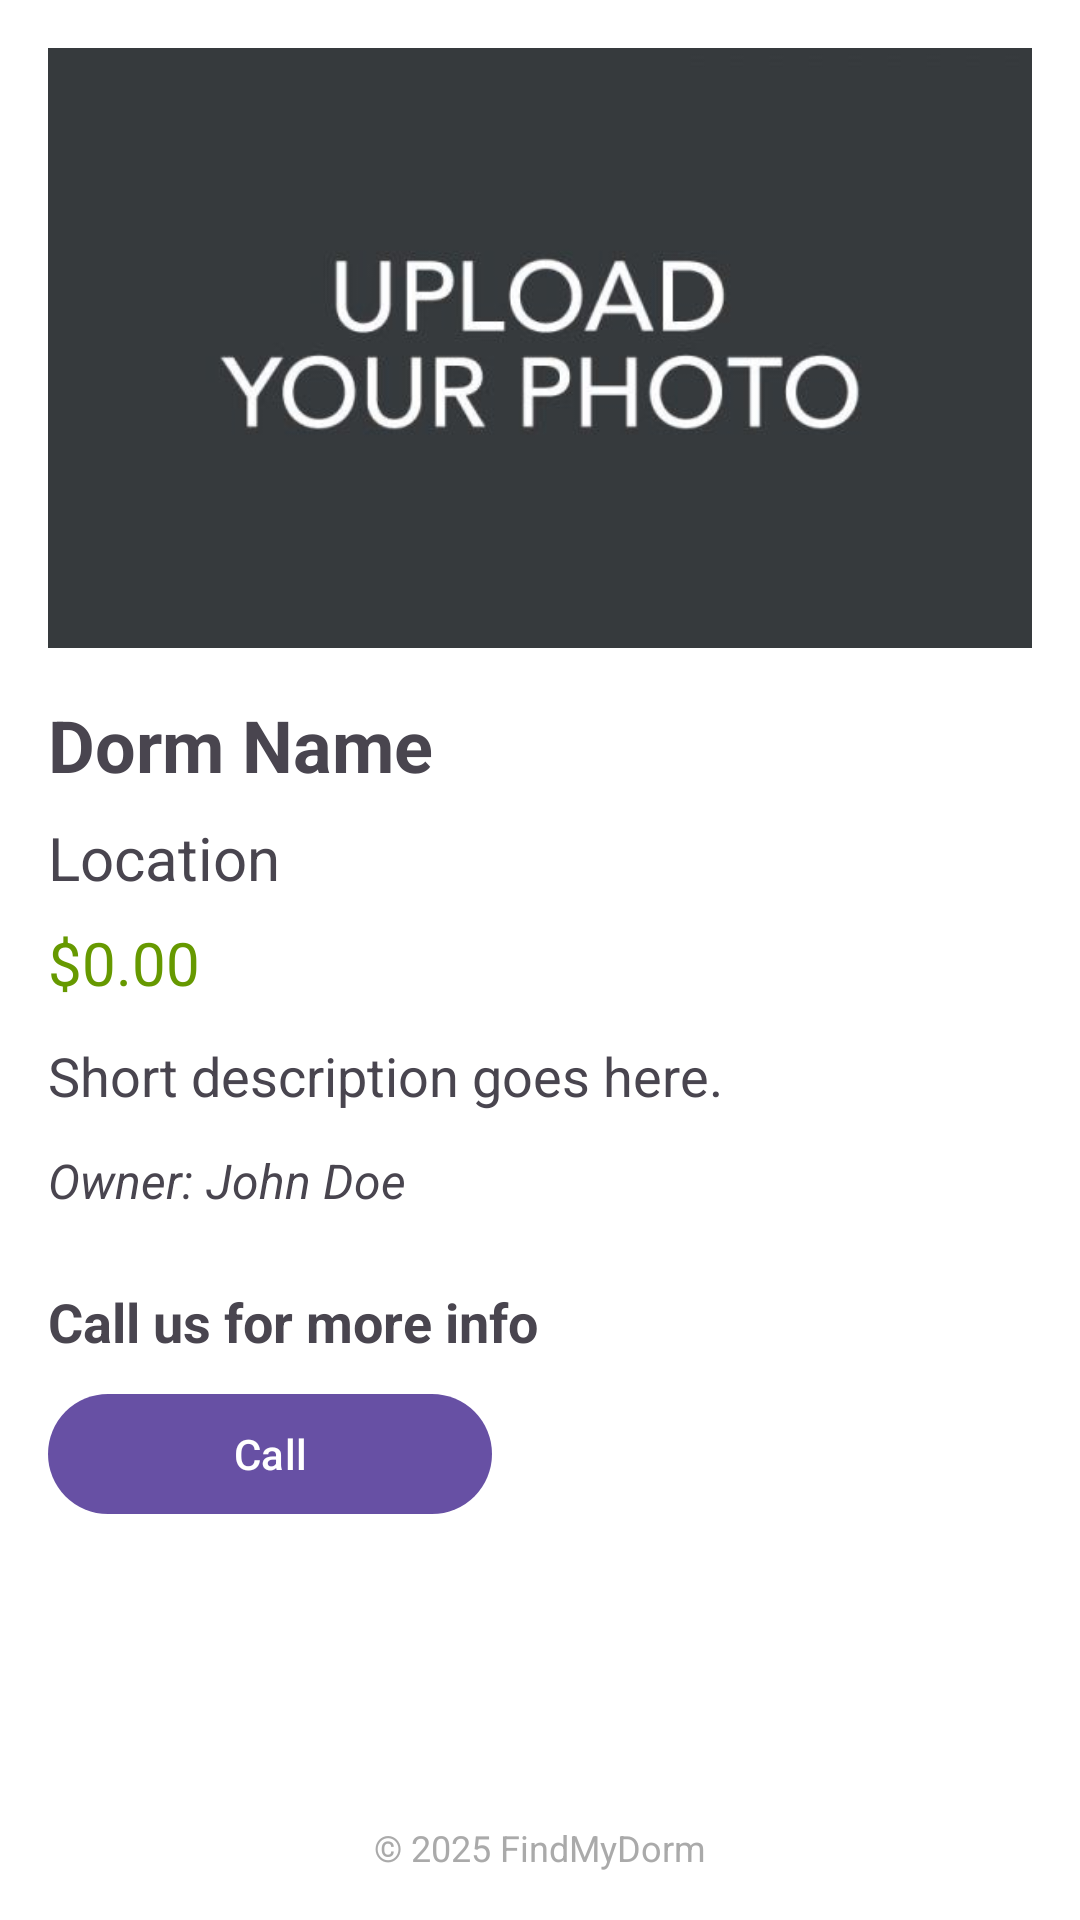

The Android layout XML behind this screen, and the referenced resources:
<!-- AndroidManifest.xml: application theme Theme.FindMyDorm -->
<!-- res/layout/activity_view_dorm.xml -->
<?xml version="1.0" encoding="utf-8"?>
<androidx.constraintlayout.widget.ConstraintLayout
    xmlns:android="http://schemas.android.com/apk/res/android"
    xmlns:app="http://schemas.android.com/apk/res-auto"
    android:layout_width="match_parent"
    android:layout_height="match_parent"
    android:background="@android:color/white">

    
    <Button
        android:id="@+id/buttonBack"
        android:layout_width="wrap_content"
        android:layout_height="wrap_content"
        android:text="Back"
        android:layout_margin="16dp"
        app:layout_constraintTop_toTopOf="parent"
        app:layout_constraintStart_toStartOf="parent"/>

    
    <ProgressBar
        android:id="@+id/progressBar"
        style="?android:attr/progressBarStyleLarge"
        android:layout_width="wrap_content"
        android:layout_height="wrap_content"
        app:layout_constraintTop_toTopOf="parent"
        app:layout_constraintBottom_toBottomOf="parent"
        app:layout_constraintStart_toStartOf="parent"
        app:layout_constraintEnd_toEndOf="parent"/>

    
    <ScrollView
        android:id="@+id/contentScroll"
        android:layout_width="0dp"
        android:layout_height="0dp"
        app:layout_constraintTop_toTopOf="parent"
        app:layout_constraintBottom_toTopOf="@+id/textViewCopyright"
        app:layout_constraintStart_toStartOf="parent"
        app:layout_constraintEnd_toEndOf="parent">

        <LinearLayout
            android:layout_width="match_parent"
            android:layout_height="wrap_content"
            android:orientation="vertical"
            android:padding="16dp">

            
            <ImageView
                android:id="@+id/imageViewDetail"
                android:layout_width="match_parent"
                android:layout_height="200dp"
                android:scaleType="centerCrop"
                android:src="@drawable/background"/>

            
            <TextView
                android:id="@+id/textViewName"
                android:layout_width="match_parent"
                android:layout_height="wrap_content"
                android:layout_marginTop="16dp"
                android:text="Dorm Name"
                android:textSize="24sp"
                android:textStyle="bold"/>

            
            <TextView
                android:id="@+id/textViewLocation"
                android:layout_width="match_parent"
                android:layout_height="wrap_content"
                android:layout_marginTop="8dp"
                android:text="Location"
                android:textSize="20sp"/>

            
            <TextView
                android:id="@+id/textViewPrice"
                android:layout_width="match_parent"
                android:layout_height="wrap_content"
                android:layout_marginTop="8dp"
                android:text="$0.00"
                android:textColor="@android:color/holo_green_dark"
                android:textSize="20sp"/>

            
            <TextView
                android:id="@+id/textViewShortDescription"
                android:layout_width="match_parent"
                android:layout_height="wrap_content"
                android:layout_marginTop="12dp"
                android:text="Short description goes here."
                android:textSize="18sp"/>

            
            <TextView
                android:id="@+id/textViewOwnerName"
                android:layout_width="match_parent"
                android:layout_height="wrap_content"
                android:layout_marginTop="12dp"
                android:text="Owner: John Doe"
                android:textSize="16sp"
                android:textStyle="italic"/>

            
            <TextView
                android:id="@+id/textViewCallLabel"
                android:layout_width="match_parent"
                android:layout_height="wrap_content"
                android:layout_marginTop="24dp"
                android:text="Call us for more info"
                android:textSize="18sp"
                android:textStyle="bold"/>

            
            <Button
                android:id="@+id/buttonCall"
                android:layout_width="148dp"
                android:layout_height="wrap_content"
                android:layout_marginTop="8dp"
                android:text="Call"/>
        </LinearLayout>
    </ScrollView>

    <TextView
        android:id="@+id/textViewCopyright"
        android:layout_width="wrap_content"
        android:layout_height="wrap_content"
        android:text="© 2025 FindMyDorm"
        android:textSize="12sp"
        android:textColor="@android:color/darker_gray"
        android:layout_marginBottom="16dp"
        app:layout_constraintBottom_toBottomOf="parent"
        app:layout_constraintStart_toStartOf="parent"
        app:layout_constraintEnd_toEndOf="parent"/>
</androidx.constraintlayout.widget.ConstraintLayout>
<!-- resources referenced by this layout -->
<resources>
  <!-- drawable background: png bitmap (drawable, 12507 bytes) -->
  <style name="Theme.FindMyDorm" parent="Base.Theme.FindMyDorm" />
  <style name="Base.Theme.FindMyDorm" parent="Theme.Material3.DayNight.NoActionBar">
          
          
      </style>
</resources>
